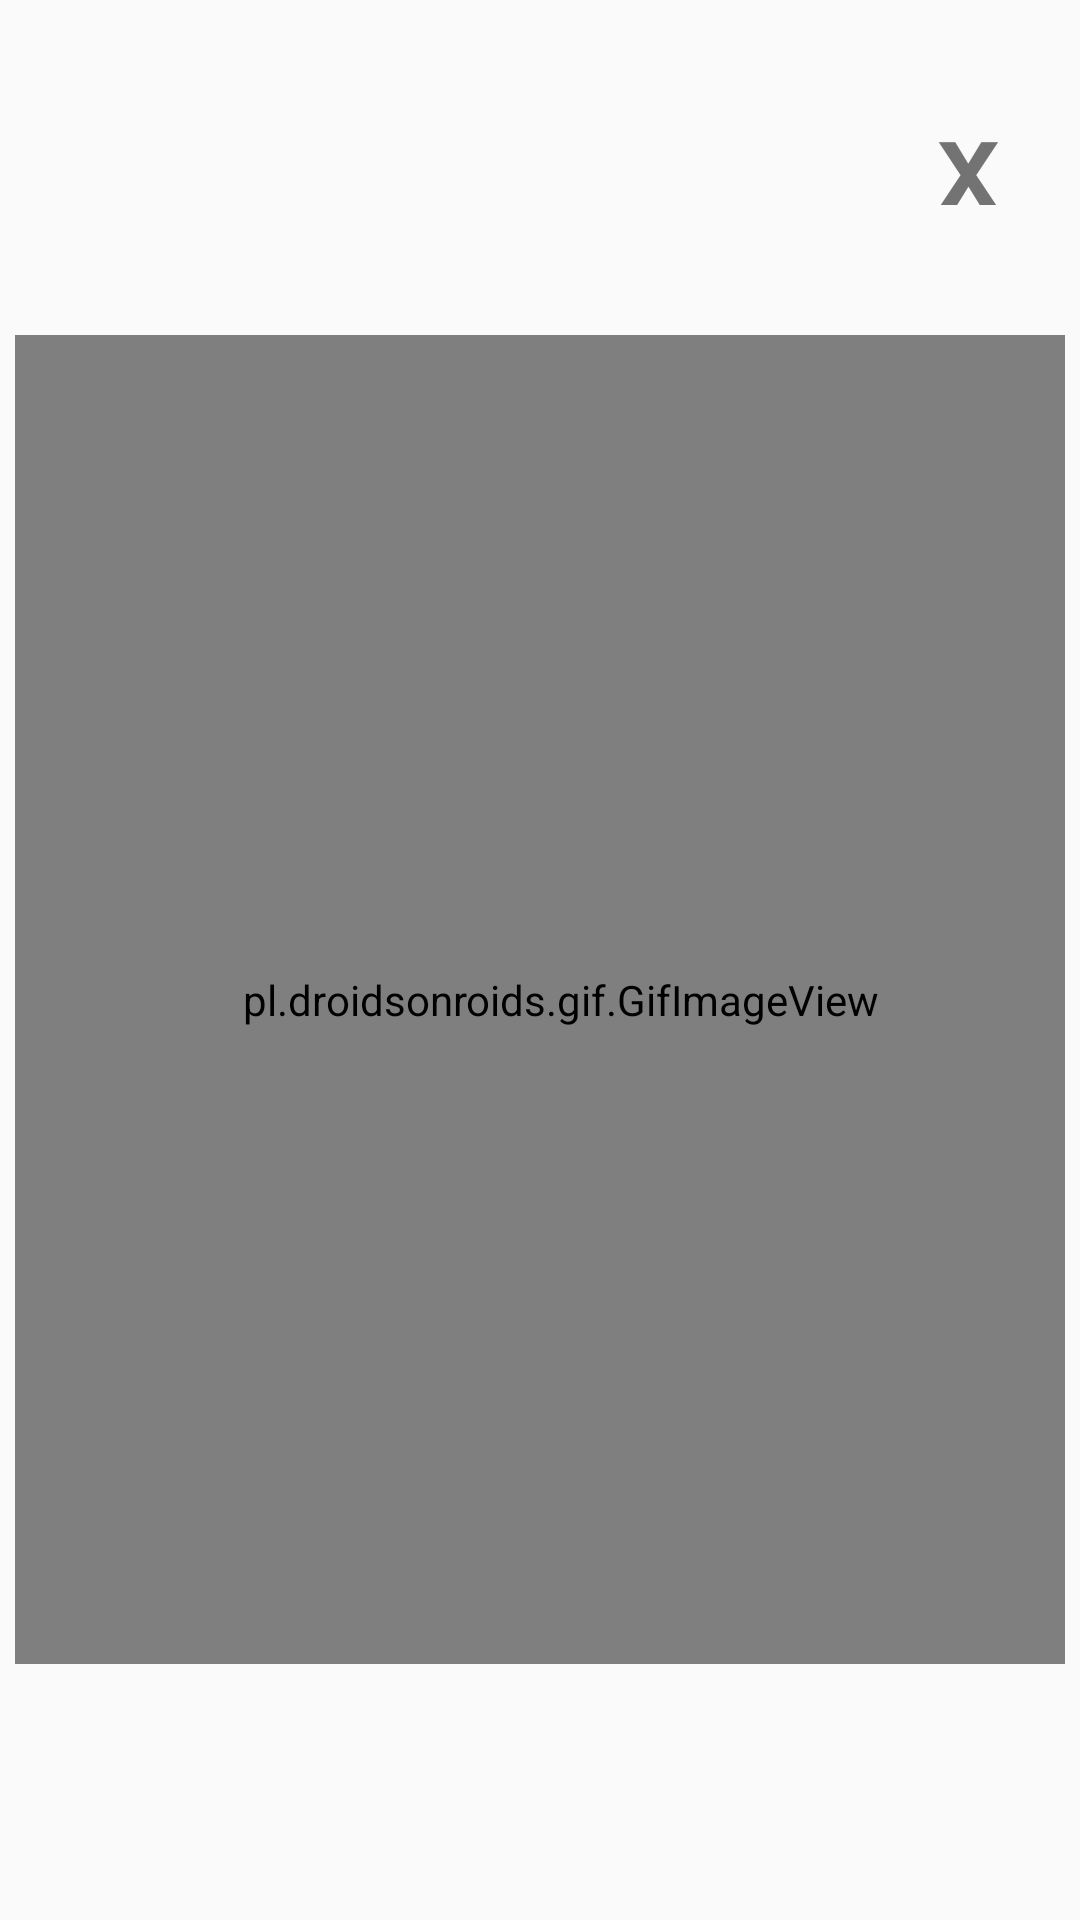

Write the Android layout XML for this screen, with the resource values it uses.
<!-- AndroidManifest.xml: application theme Theme.EHCO -->
<!-- res/layout/stl_screen.xml -->
<?xml version="1.0" encoding="utf-8"?>
<androidx.constraintlayout.widget.ConstraintLayout xmlns:android="http://schemas.android.com/apk/res/android"
    xmlns:app="http://schemas.android.com/apk/res-auto"
    xmlns:tools="http://schemas.android.com/tools"
    android:orientation="vertical"
    android:layout_width="370dp"
    android:layout_height="450dp"
    android:padding="5dp"
    android:layout_gravity="center">

    <pl.droidsonroids.gif.GifImageView
        android:layout_width="364dp"
        android:layout_height="443dp"
        android:src="@drawable/stl_bg"
        app:layout_constraintBottom_toBottomOf="parent"
        app:layout_constraintEnd_toEndOf="parent"
        app:layout_constraintHorizontal_bias="0.0"
        app:layout_constraintStart_toStartOf="parent"
        app:layout_constraintTop_toTopOf="parent"
        app:layout_constraintVertical_bias="0.571"
        tools:ignore="MissingConstraints" />

    <TextView
        android:id="@+id/exitSTL_button"
        android:layout_width="35dp"
        android:layout_height="41dp"
        android:fontFamily="@font/baloo_bhai_2"
        android:gravity="center"
        android:text="x"
        android:textSize="40dp"
        android:textStyle="bold"
        app:layout_constraintBottom_toBottomOf="parent"
        app:layout_constraintEnd_toEndOf="parent"
        app:layout_constraintHorizontal_bias="0.952"
        app:layout_constraintStart_toStartOf="parent"
        app:layout_constraintTop_toTopOf="parent"
        app:layout_constraintVertical_bias="0.038" />

</androidx.constraintlayout.widget.ConstraintLayout>
<!-- resources referenced by this layout -->
<resources>
  <!-- drawable stl_bg: gif bitmap (drawable, 266325 bytes) -->
  <style name="Theme.EHCO" parent="Theme.AppCompat.Light.NoActionBar">
          
          <item name="colorPrimary">@color/LTS_darkBlue</item>
          <item name="colorPrimaryVariant">@color/LTS_darkBlue</item>
          <item name="colorOnPrimary">@color/white</item>
          
          <item name="colorSecondary">@color/teal_200</item>
          <item name="colorSecondaryVariant">@color/teal_700</item>
          <item name="colorOnSecondary">@color/black</item>
          
          <item name="android:statusBarColor" tools:targetApi="l">?attr/colorPrimaryVariant</item>
          
      </style>
  <color name="LTS_darkBlue">#055A97</color>
  <color name="white">#FFFFFFFF</color>
  <color name="teal_200">#FF03DAC5</color>
  <color name="teal_700">#FF018786</color>
  <color name="black">#FF000000</color>
</resources>
